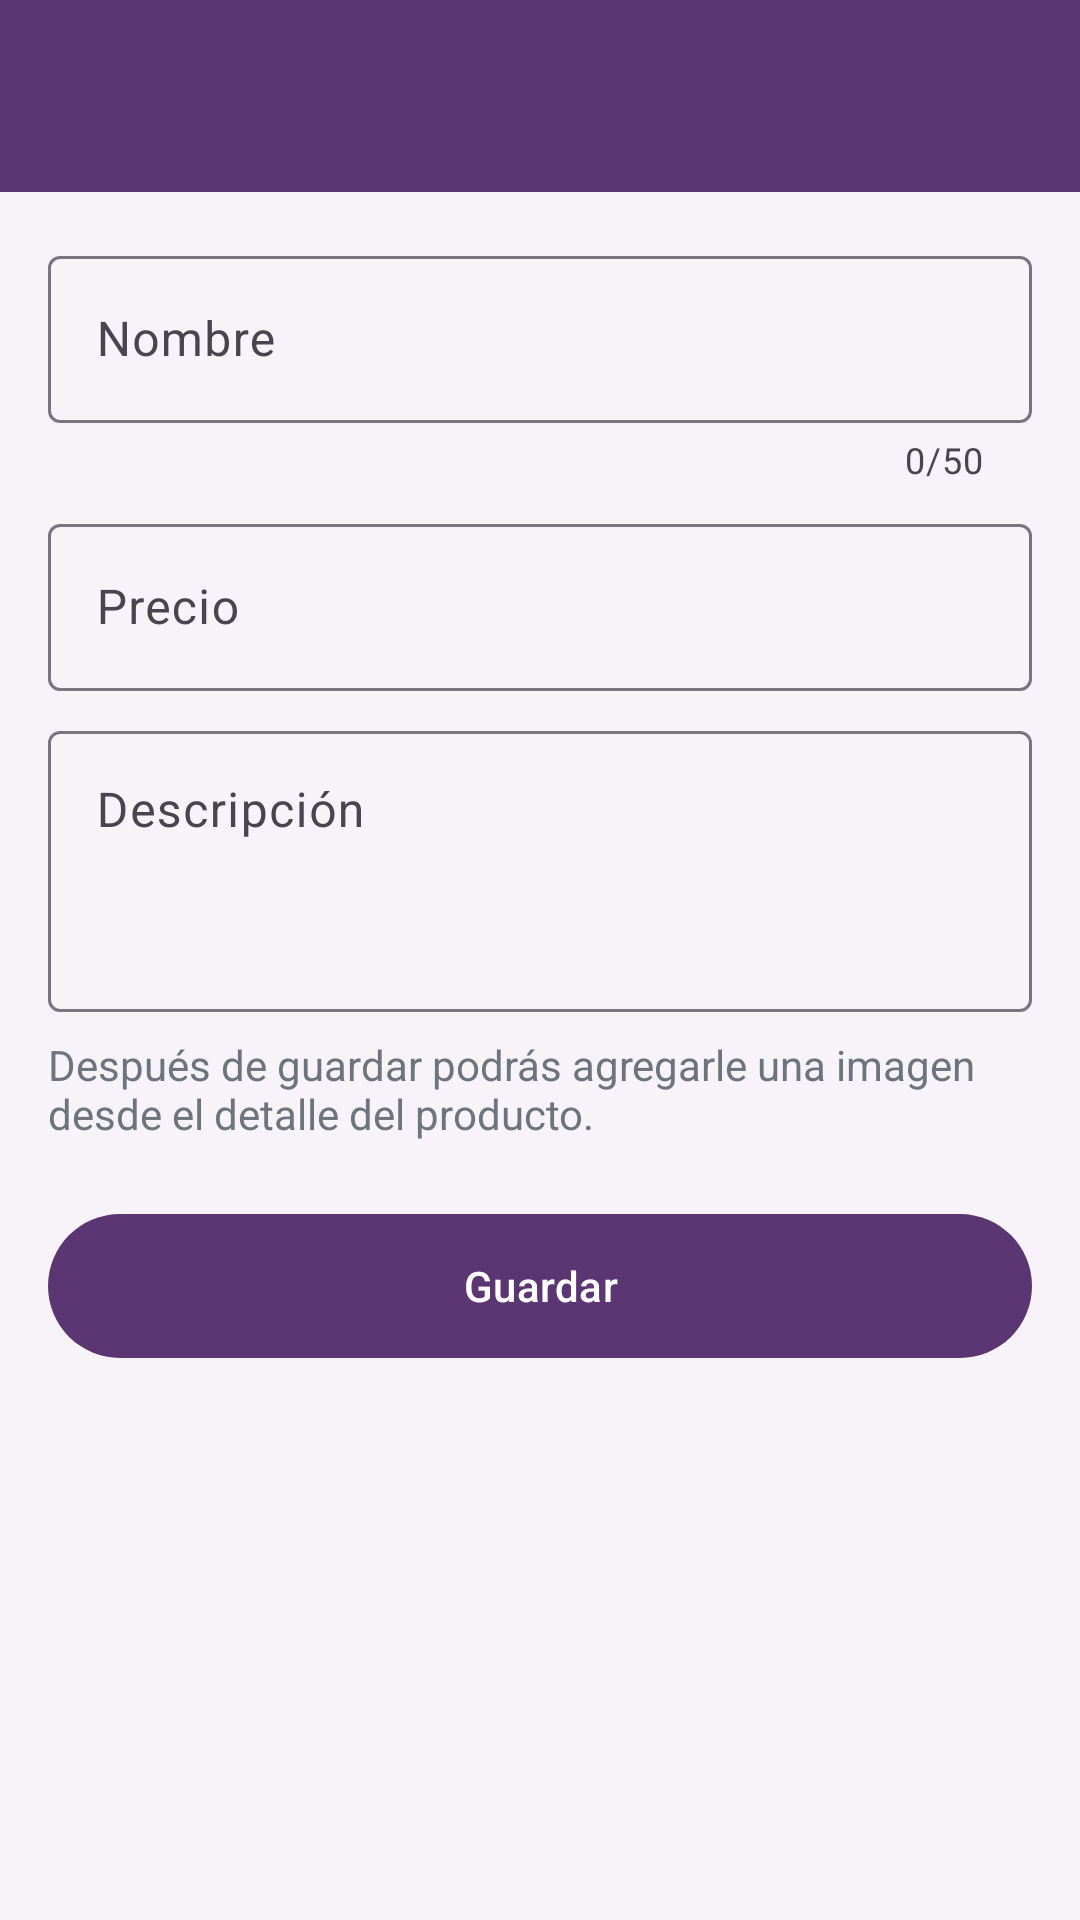

Android layout source for this screen:
<!-- AndroidManifest.xml: application theme Theme.LosHilosDeMaya -->
<!-- res/layout/activity_formulario_producto.xml -->
<?xml version="1.0" encoding="utf-8"?>
<LinearLayout xmlns:android="http://schemas.android.com/apk/res/android"
    xmlns:app="http://schemas.android.com/apk/res-auto"
    android:layout_width="match_parent"
    android:layout_height="match_parent"
    android:background="@color/fondo"
    android:orientation="vertical">

    <com.google.android.material.appbar.MaterialToolbar
        android:id="@+id/toolbar"
        style="@style/Maya.Toolbar"
        android:layout_width="match_parent"
        android:layout_height="?attr/actionBarSize" />

    <com.google.android.material.progressindicator.LinearProgressIndicator
        android:id="@+id/cargando"
        android:layout_width="match_parent"
        android:layout_height="wrap_content"
        android:indeterminate="true"
        android:visibility="gone" />

    <androidx.core.widget.NestedScrollView
        android:layout_width="match_parent"
        android:layout_height="match_parent">

        <LinearLayout
            android:layout_width="match_parent"
            android:layout_height="wrap_content"
            android:orientation="vertical"
            android:padding="16dp">

            <com.google.android.material.textfield.TextInputLayout
                android:id="@+id/campoNombre"
                style="@style/Widget.Material3.TextInputLayout.OutlinedBox"
                android:layout_width="match_parent"
                android:layout_height="wrap_content"
                android:hint="@string/campo_nombre"
                app:counterEnabled="true"
                app:counterMaxLength="50">

                <com.google.android.material.textfield.TextInputEditText
                    android:layout_width="match_parent"
                    android:layout_height="wrap_content"
                    android:inputType="textCapSentences" />
            </com.google.android.material.textfield.TextInputLayout>

            <com.google.android.material.textfield.TextInputLayout
                android:id="@+id/campoPrecio"
                style="@style/Widget.Material3.TextInputLayout.OutlinedBox"
                android:layout_width="match_parent"
                android:layout_height="wrap_content"
                android:layout_marginTop="8dp"
                android:hint="@string/campo_precio"
                app:prefixText="$ ">

                <com.google.android.material.textfield.TextInputEditText
                    android:layout_width="match_parent"
                    android:layout_height="wrap_content"
                    android:inputType="numberDecimal" />
            </com.google.android.material.textfield.TextInputLayout>

            <com.google.android.material.textfield.TextInputLayout
                android:id="@+id/campoDescripcion"
                style="@style/Widget.Material3.TextInputLayout.OutlinedBox"
                android:layout_width="match_parent"
                android:layout_height="wrap_content"
                android:layout_marginTop="8dp"
                android:hint="@string/campo_descripcion">

                <com.google.android.material.textfield.TextInputEditText
                    android:layout_width="match_parent"
                    android:layout_height="wrap_content"
                    android:gravity="top"
                    android:inputType="textMultiLine|textCapSentences"
                    android:minLines="3" />
            </com.google.android.material.textfield.TextInputLayout>

            <TextView
                android:id="@+id/notaImagen"
                android:layout_width="match_parent"
                android:layout_height="wrap_content"
                android:layout_marginTop="8dp"
                android:text="@string/nota_imagen_producto"
                android:textColor="@color/texto_suave" />

            <com.google.android.material.button.MaterialButton
                android:id="@+id/botonGuardar"
                android:layout_width="match_parent"
                android:layout_height="56dp"
                android:layout_marginTop="20dp"
                android:text="@string/guardar" />
        </LinearLayout>
    </androidx.core.widget.NestedScrollView>
</LinearLayout>
<!-- resources referenced by this layout -->
<resources>
  <color name="fondo">#F7F3F9</color>
  <color name="texto_suave">#6C757D</color>
  <string name="campo_descripcion">Descripción</string>
  <string name="campo_nombre">Nombre</string>
  <string name="campo_precio">Precio</string>
  <string name="guardar">Guardar</string>
  <string name="nota_imagen_producto">Después de guardar podrás agregarle una imagen desde el detalle del producto.</string>
  <style name="Maya.Toolbar" parent="Widget.Material3.Toolbar">
          <item name="android:background">@color/primario</item>
          <item name="titleTextColor">@color/blanco</item>
          <item name="subtitleTextColor">@color/secundario</item>
          <item name="navigationIconTint">@color/blanco</item>
          <item name="android:theme">@style/ThemeOverlay.Material3.Dark.ActionBar</item>
      </style>
  <style name="Theme.LosHilosDeMaya" parent="Theme.Material3.Light.NoActionBar">
          <item name="colorPrimary">@color/primario</item>
          <item name="colorOnPrimary">@color/blanco</item>
          <item name="colorPrimaryContainer">@color/secundario</item>
          <item name="colorOnPrimaryContainer">@color/primario_oscuro</item>
          <item name="colorSecondary">@color/primario</item>
          <item name="colorSecondaryContainer">@color/secundario</item>
          <item name="colorOnSecondaryContainer">@color/primario_oscuro</item>
          <item name="colorSurface">@color/blanco</item>
          <item name="android:colorBackground">@color/fondo</item>
          <item name="android:windowBackground">@color/primario</item>
      </style>
  <color name="primario">#5B3673</color>
  <color name="blanco">#FFFFFF</color>
  <color name="secundario">#FFE4C3</color>
  <color name="primario_oscuro">#432857</color>
</resources>
